Dataset: kaifeng-chrysanthemum-visual-classification-model (GitHub, Remiiil1a/kaifeng-chrysanthemum-visual-classification-model). Classes: 01 huangse pingban, 02 baise guanban, 03 lvse jiban, 04 fense pingban, 05 hongse qiuxing, 06 fuse feiwu, 07 huangse guanban, 08 fense chiban, 09 huangse qiuxing, 10 hongse sheban.

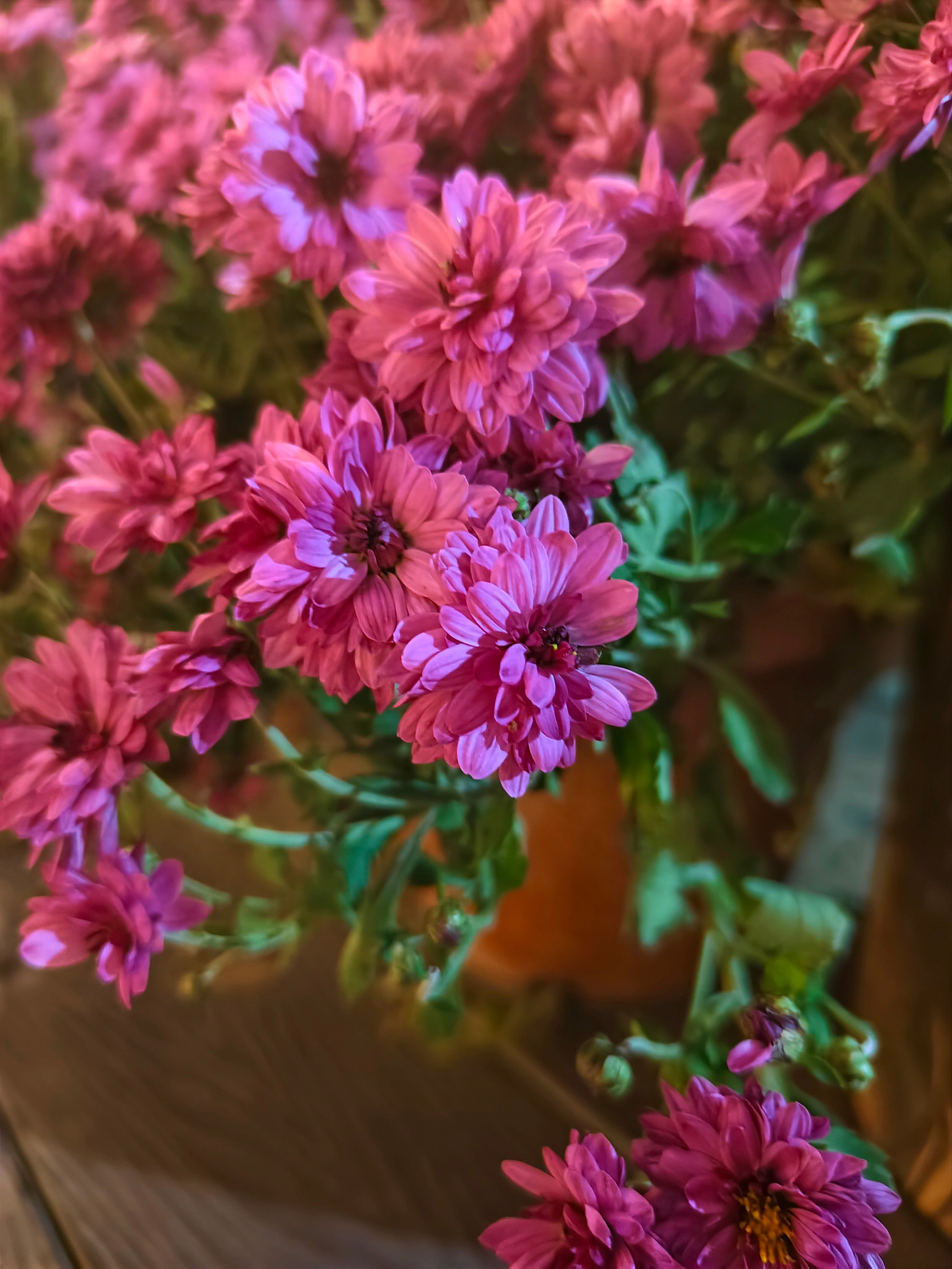
Label: 04 fense pingban

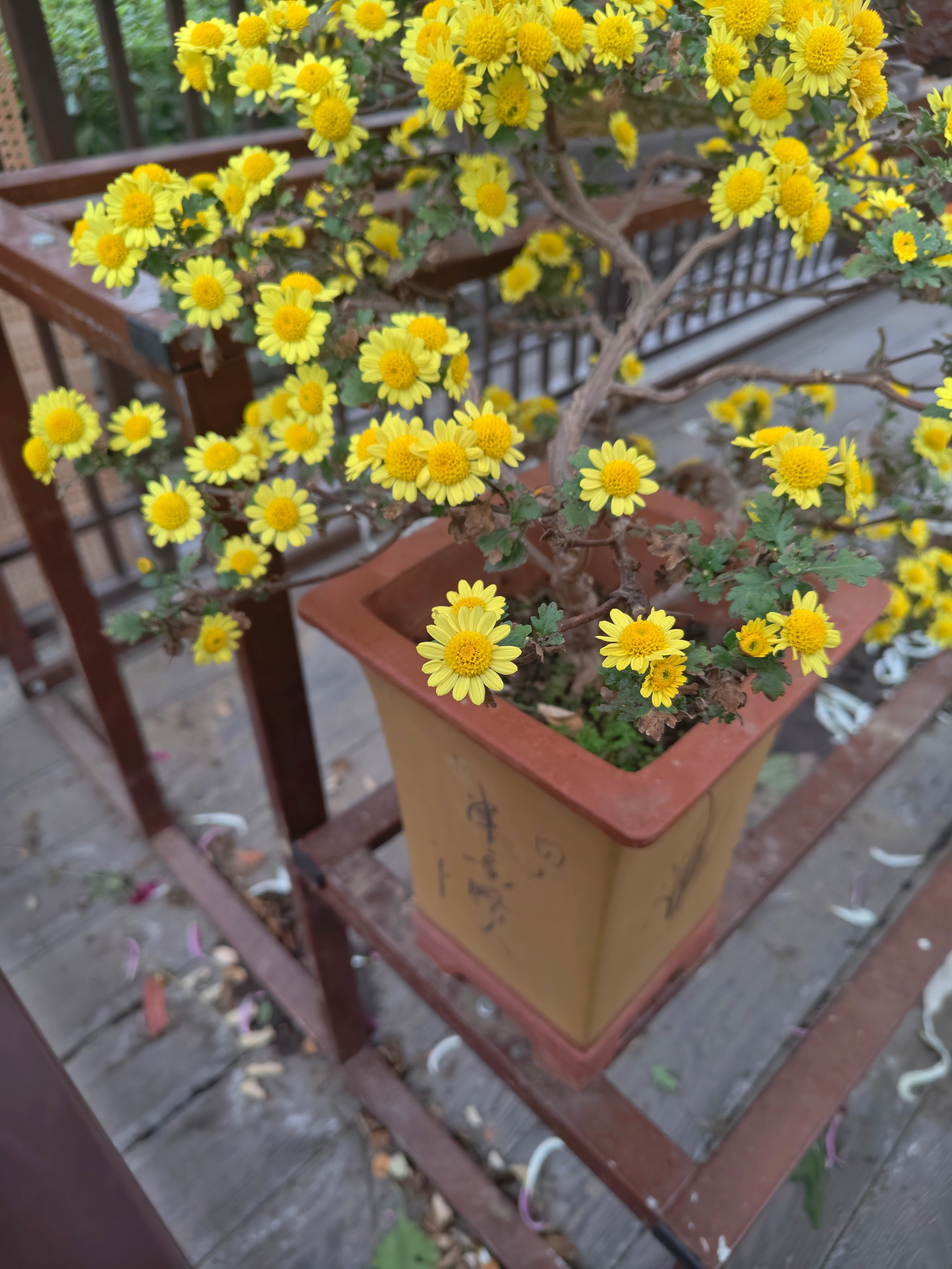
Label: 01 huangse pingban

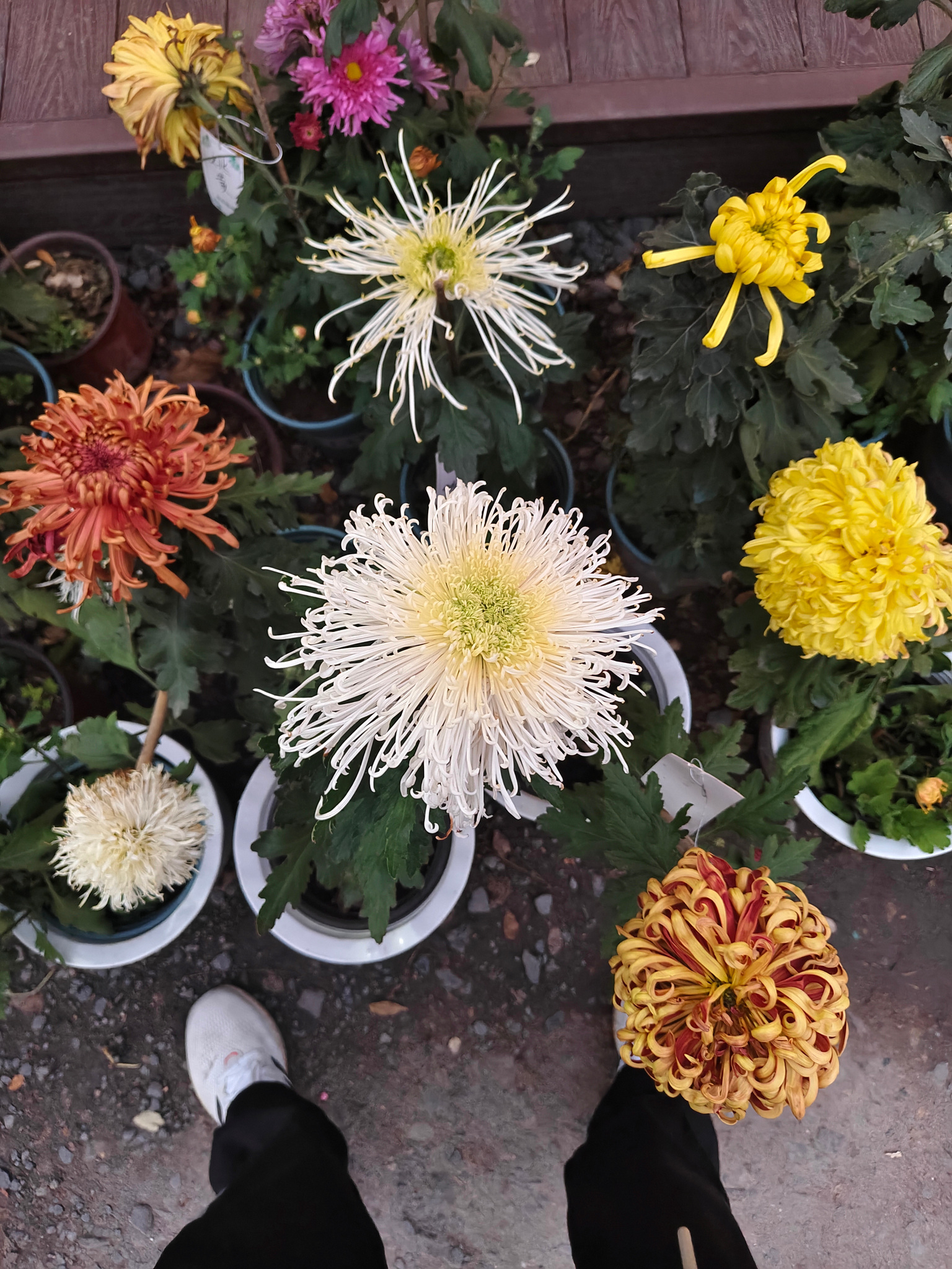
Label: 02 baise guanban

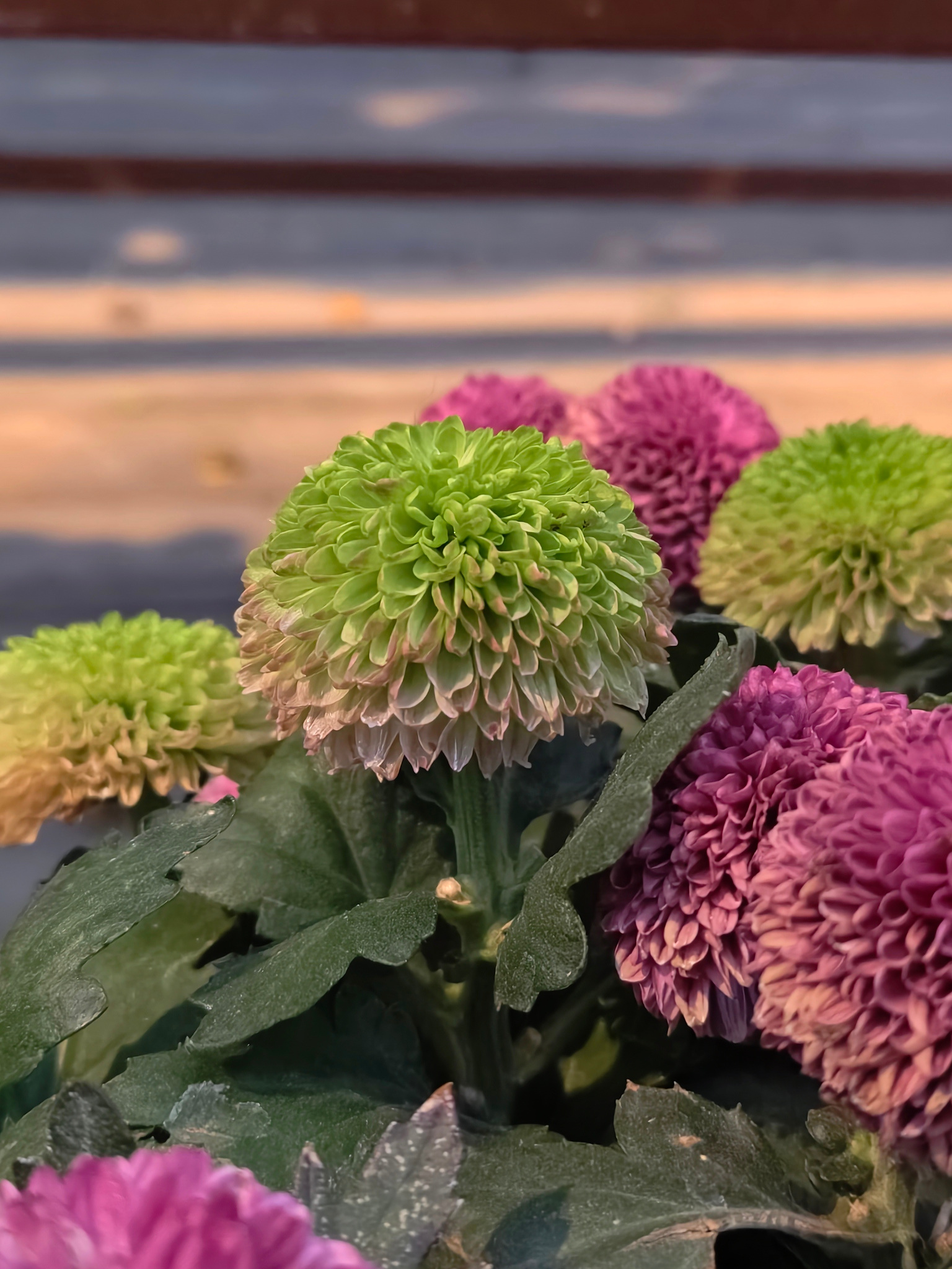
Label: 03 lvse jiban

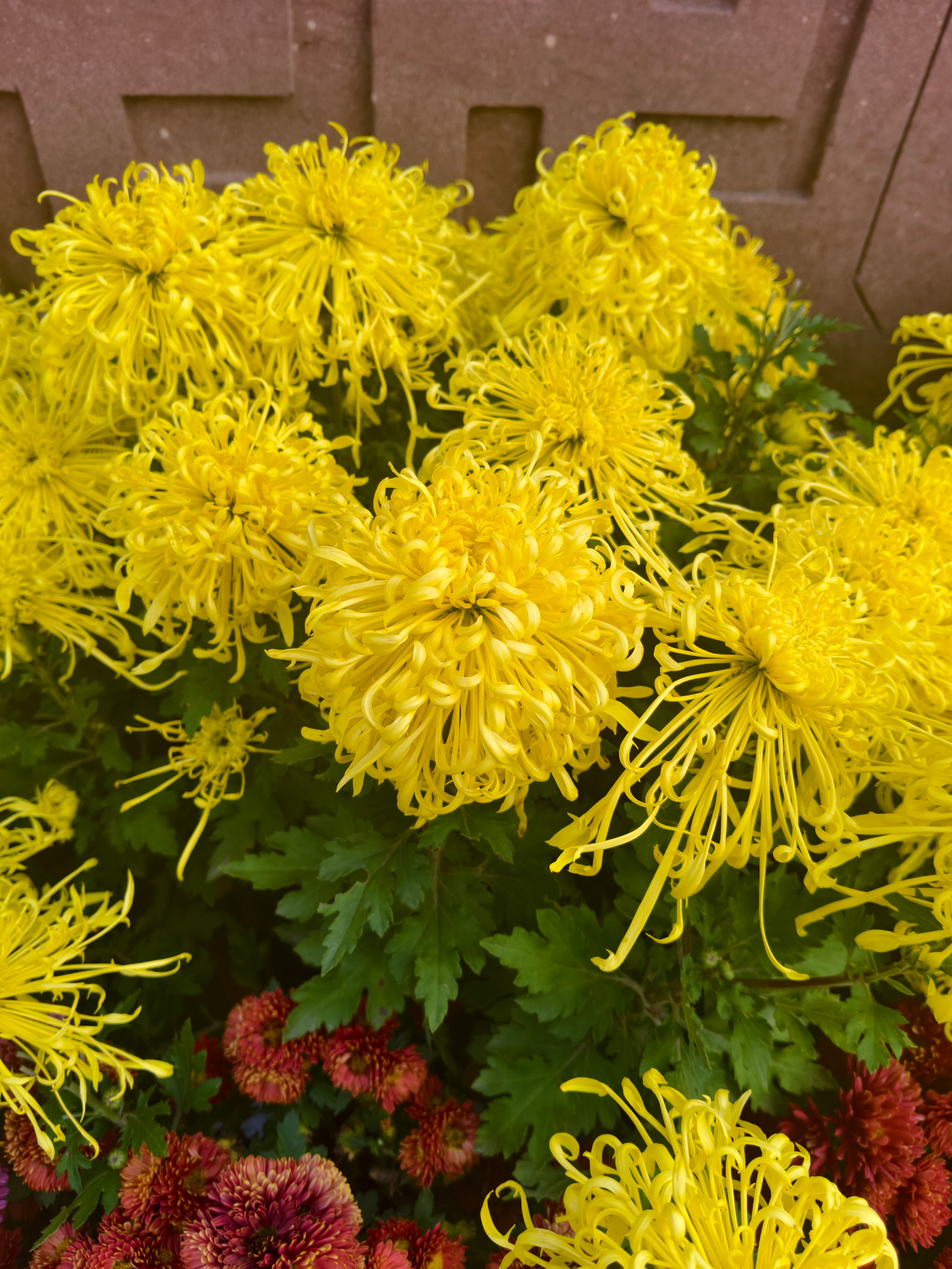
Label: 07 huangse guanban

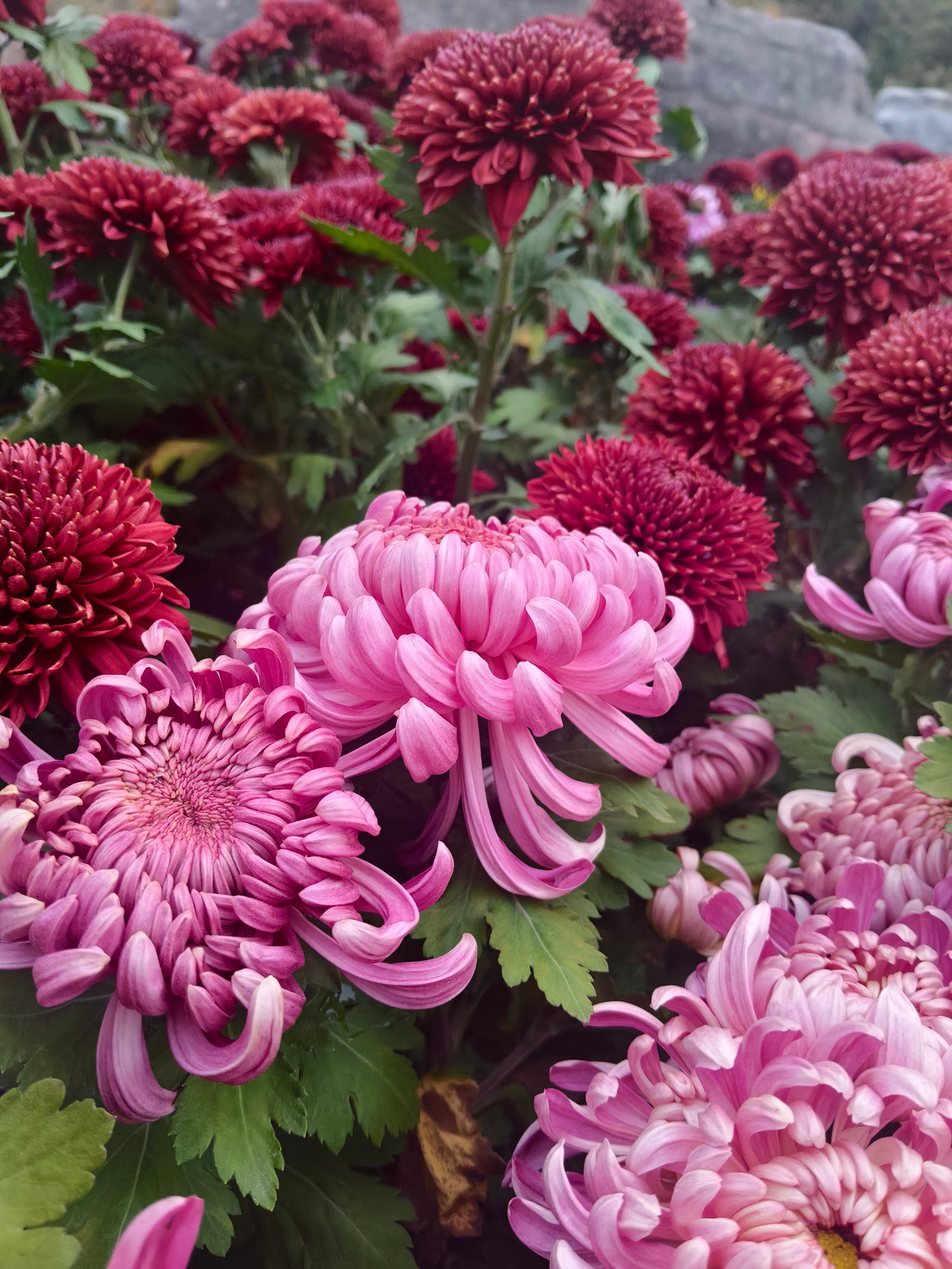
Label: 08 fense chiban
